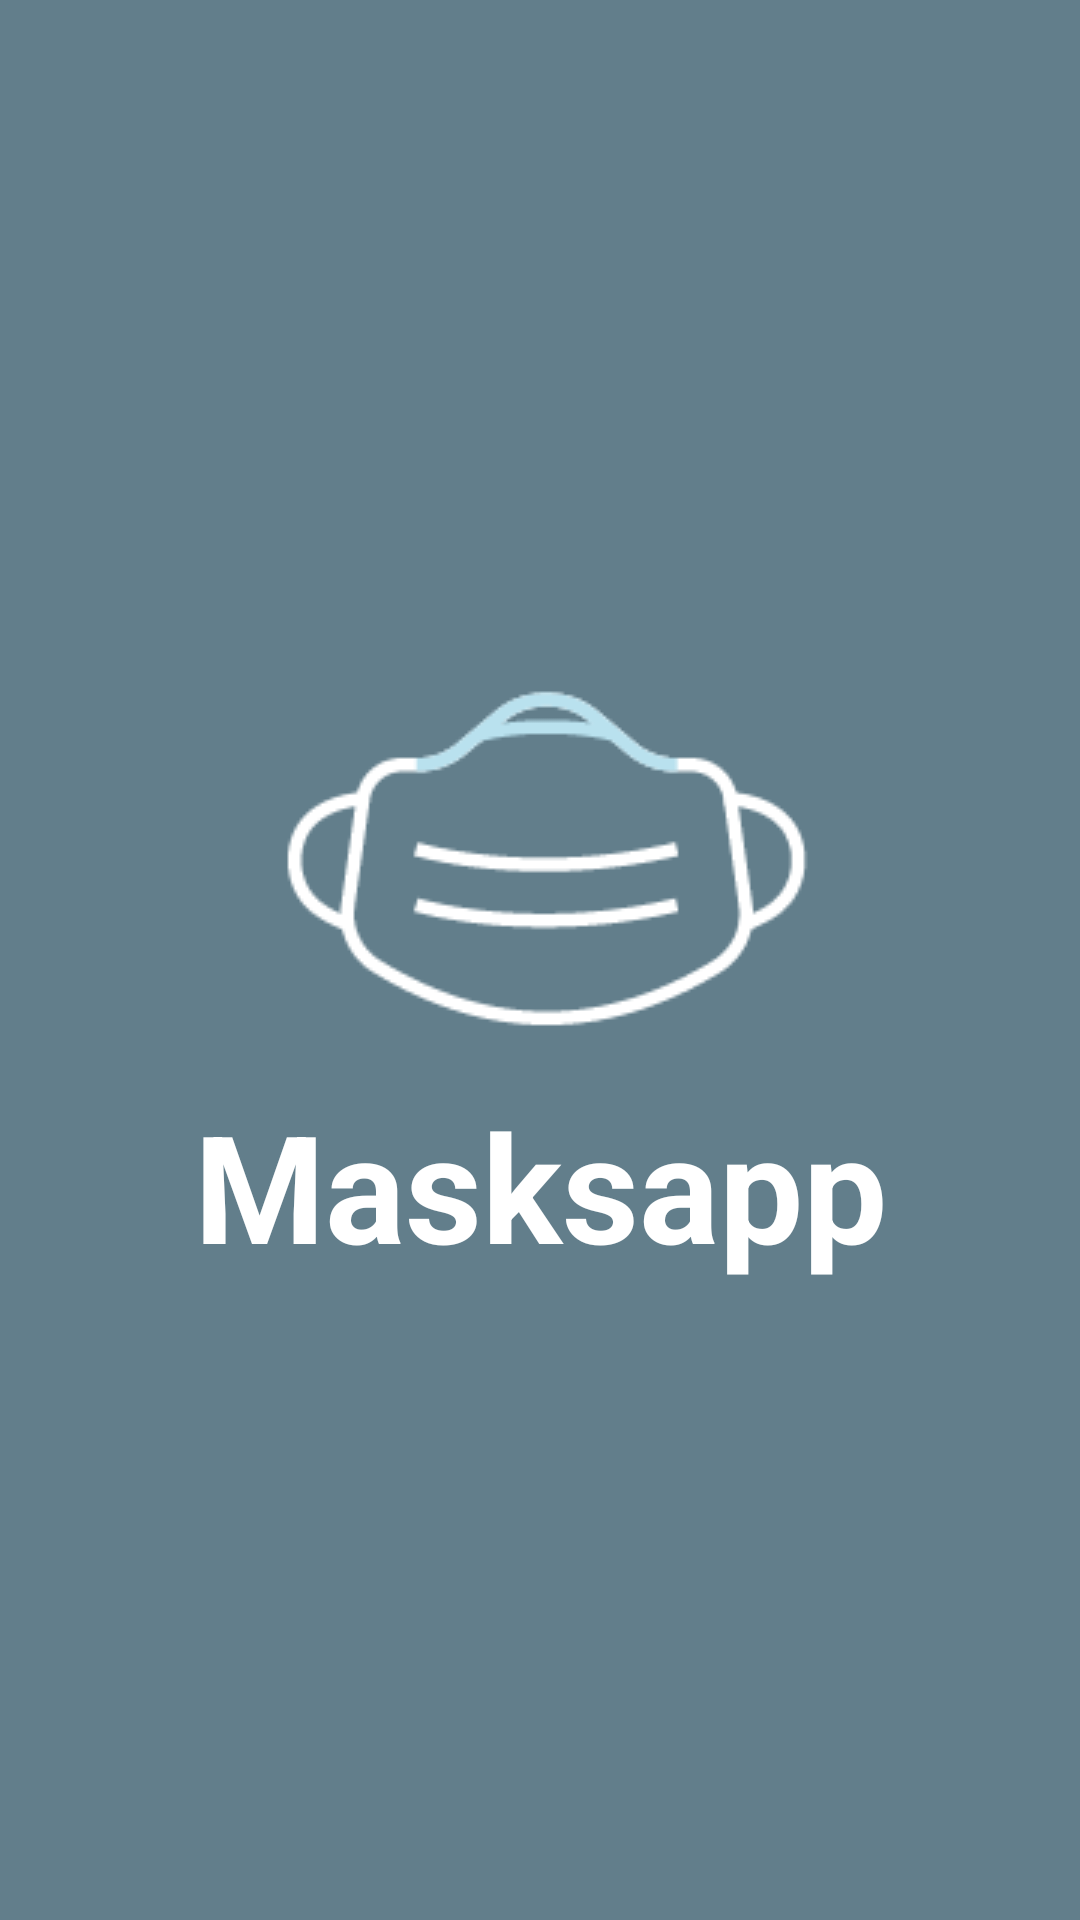

Layout XML and referenced resources for this Android screen:
<!-- AndroidManifest.xml: application theme AppTheme -->
<!-- res/layout/activity_splash_screen.xml -->
<?xml version="1.0" encoding="utf-8"?>
<LinearLayout
    xmlns:android="http://schemas.android.com/apk/res/android"
    android:layout_width="match_parent"
    android:layout_height="match_parent"
    android:background="@color/colorMain"
    android:layout_gravity="center"
    android:gravity="center"
    android:orientation="vertical">
    <LinearLayout
        android:layout_width="match_parent"
        android:layout_height="wrap_content"
        android:layout_marginVertical="30dp"
        android:layout_marginHorizontal="30dp"
        android:orientation="vertical">
        <ImageView
            android:layout_width="200dp"
            android:layout_height="150dp"
            android:adjustViewBounds="true"
            android:scaleType="fitXY"
            android:src="@drawable/masksapp_icon"
            android:layout_gravity="center" />
        <TextView
            android:layout_width="match_parent"
            android:layout_height="wrap_content"
            android:text="@string/app_name"
            android:textColor="@color/colorWhite"
            android:textSize="50sp"
            android:textStyle="bold"
            android:gravity="center"/>
    </LinearLayout>
</LinearLayout>
<!-- resources referenced by this layout -->
<resources>
  <color name="colorMain">#627e8b</color>
  <color name="colorWhite">#FFFFFF</color>
  <!-- drawable masksapp_icon: png bitmap (drawable, 6180 bytes) -->
  <string name="app_name">Masksapp</string>
  <style name="AppTheme" parent="Theme.AppCompat.Light.NoActionBar">
          
          <item name="colorPrimary">@color/colorPrimary</item>
          <item name="colorPrimaryDark">@color/colorPrimaryDark</item>
          <item name="colorAccent">@color/colorMain</item>
      </style>
  <color name="colorPrimary">#6200EE</color>
  <color name="colorPrimaryDark">#3700B3</color>
</resources>
